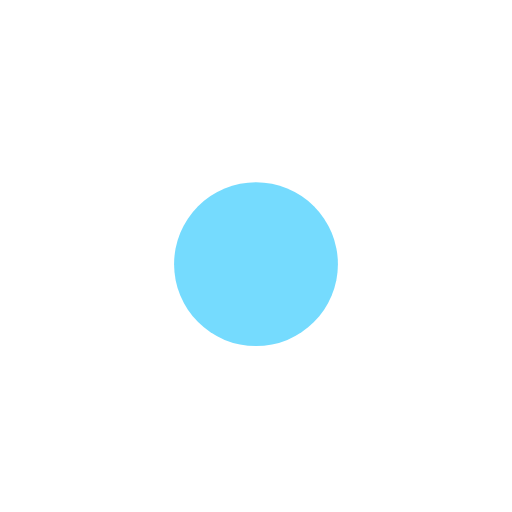
t = 0.00 s
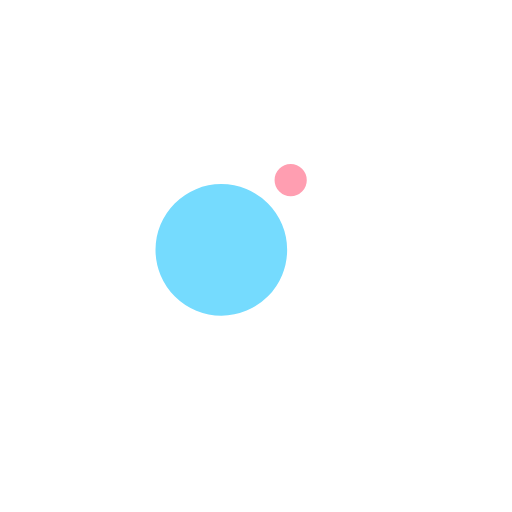
t = 0.13 s
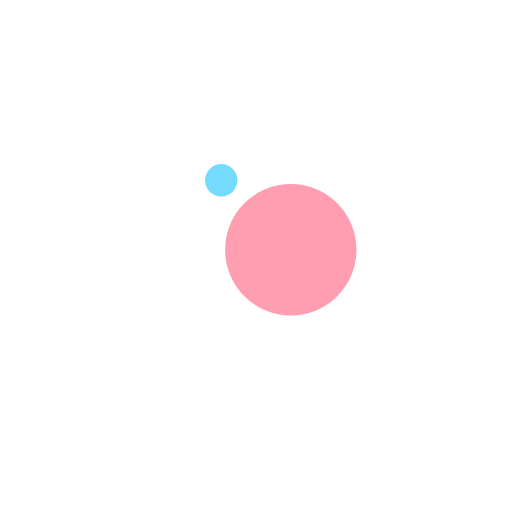
t = 0.40 s
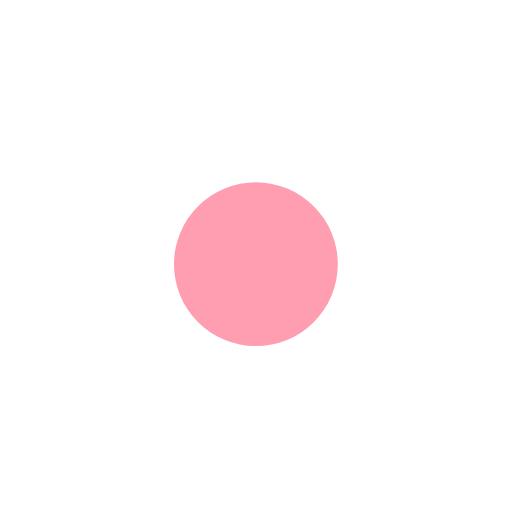
t = 0.54 s
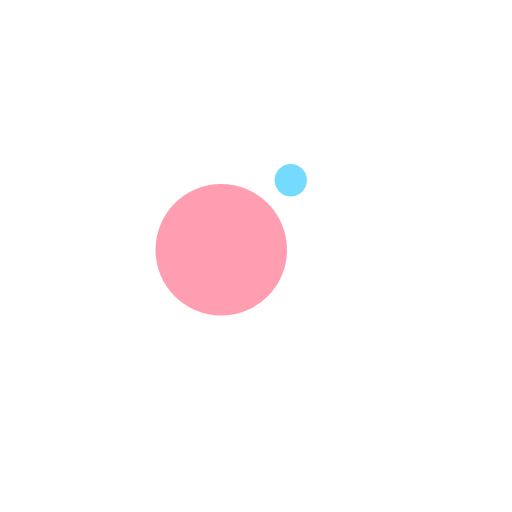
t = 0.67 s
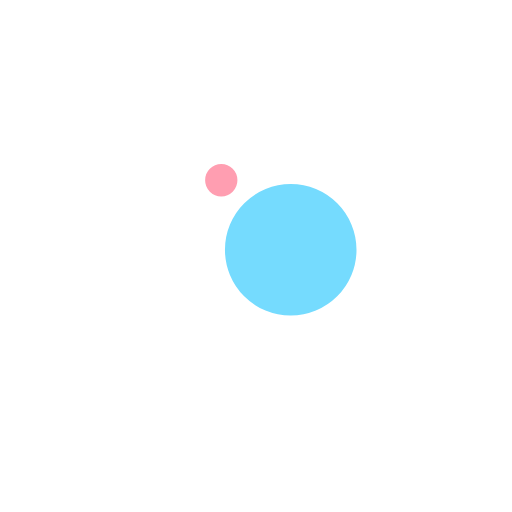
t = 0.94 s

The animated SVG that drew these frames (rendered in a browser with its animation timeline set to each time). Animation: 4 SMIL elements (animate=2,animateTransform=2); one cycle of 1.07 s, repeats indefinitely.

<?xml version="1.0" encoding="utf-8"?>
<svg xmlns="http://www.w3.org/2000/svg" xmlns:xlink="http://www.w3.org/1999/xlink" style="margin: auto; background: rgb(255, 255, 255, 0); display: block; shape-rendering: auto;" width="198px" height="198px" viewBox="0 0 100 100" preserveAspectRatio="xMidYMid">
<g transform="translate(0 -8)">
  <circle cx="50" cy="40.4" r="10" fill="#ff9eb1">
    <animateTransform attributeName="transform" type="rotate" dur="1.075268817204301s" repeatCount="indefinite" keyTimes="0;1" values="0 50 50;360 50 50"></animateTransform>
    <animate attributeName="r" dur="1.075268817204301s" repeatCount="indefinite" calcMode="spline" keyTimes="0;0.5;1" values="0;16;0" keySplines="0.2 0 0.8 1;0.2 0 0.8 1"></animate>
  </circle>
  <circle cx="50" cy="40.4" r="10" fill="#75dbfe">
    <animateTransform attributeName="transform" type="rotate" dur="1.075268817204301s" repeatCount="indefinite" keyTimes="0;1" values="180 50 50;540 50 50"></animateTransform>
    <animate attributeName="r" dur="1.075268817204301s" repeatCount="indefinite" calcMode="spline" keyTimes="0;0.5;1" values="16;0;16" keySplines="0.2 0 0.8 1;0.2 0 0.8 1"></animate>
  </circle>
</g>
<!-- [ldio] generated by https://loading.io/ --></svg>
